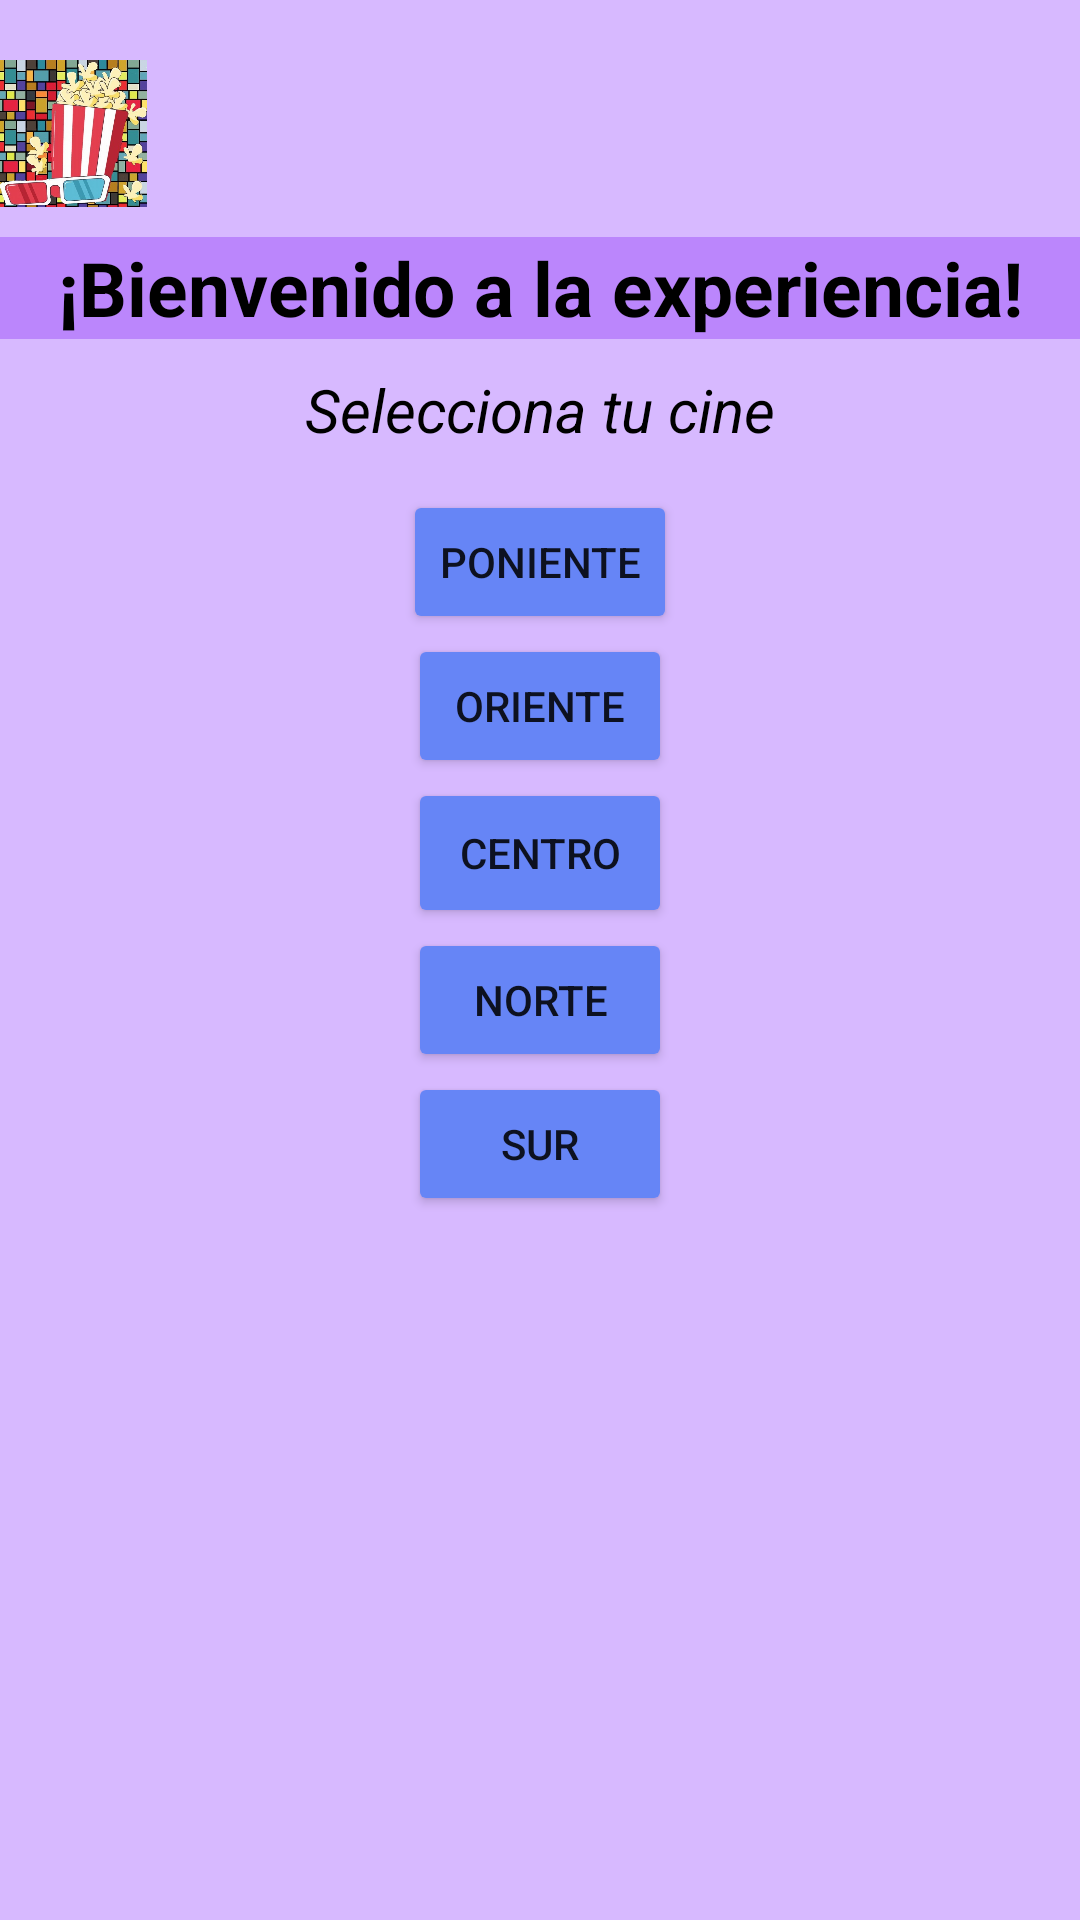

Write the Android layout XML for this screen, with the resource values it uses.
<!-- AndroidManifest.xml: application theme Theme.Tarea3 -->
<!-- res/layout/main_layout.xml -->
<?xml version="1.0" encoding="utf-8"?>
<LinearLayout xmlns:android="http://schemas.android.com/apk/res/android"
    xmlns:tools="http://schemas.android.com/tools"
    android:layout_width="match_parent"
    android:layout_height="match_parent"
    android:background="#D7B9FF"
    android:paddingTop="20dp"
    android:orientation="vertical"
    tools:context=".MainActivity">

    <LinearLayout
        android:layout_width="match_parent"
        android:layout_height="wrap_content"
        android:orientation="horizontal">
    
    <ImageView
        android:id="@+id/ImgFoto"
        android:layout_width="49dp"
        android:layout_height="49dp"
        android:layout_gravity="center"
        android:gravity="center"
        android:src="@drawable/img" />

    </LinearLayout>
    <TextView
        android:id="@+id/title"
        android:layout_width="match_parent"
        android:layout_height="34dp"
        android:layout_gravity="center"
        android:layout_marginTop="10dp"
        android:background="@color/purple_200"
        android:gravity="center"
        android:text="¡Bienvenido a la experiencia!"
        android:textColor="@color/black"
        android:textSize="25dp"
        android:textStyle="bold" />

    <TextView
        android:id="@+id/selec"
        android:layout_width="match_parent"
        android:layout_height="23dp"
        android:layout_gravity="center"
        android:layout_marginTop="10dp"
        android:gravity="center"
        android:text="Selecciona tu cine"
        android:textColor="@color/black"
        android:textSize="20dp"
        android:textStyle="italic" />

    <LinearLayout
        android:layout_width="match_parent"
        android:layout_height="257dp"
        android:layout_marginTop="10dp"
        android:gravity="center"
        android:orientation="vertical">

        <Button
            android:id="@+id/button3"
            android:layout_width="wrap_content"
            android:layout_height="wrap_content"
            android:backgroundTint="#6685F6"
            android:text="Poniente" />

        <Button
            android:id="@+id/button4"
            android:layout_width="wrap_content"
            android:layout_height="wrap_content"
            android:backgroundTint="#6685F6"
            android:text="Oriente" />

        <Button
            android:id="@+id/button"
            android:layout_width="wrap_content"
            android:layout_height="50dp"
            android:backgroundTint="#6685F6"
            android:text="Centro" />

        <Button
            android:id="@+id/button1"
            android:layout_width="wrap_content"
            android:layout_height="wrap_content"
            android:backgroundTint="#6685F6"
            android:text="Norte" />

        <Button
            android:id="@+id/button2"
            android:layout_width="wrap_content"
            android:layout_height="wrap_content"
            android:backgroundTint="#6685F6"
            android:text="Sur" />

    </LinearLayout>









</LinearLayout>
<!-- resources referenced by this layout -->
<resources>
  <!-- drawable img: jpeg bitmap (drawable, 133376 bytes) -->
  <style name="Theme.Tarea3" parent="Theme.MaterialComponents.DayNight.DarkActionBar">
          
          <item name="colorPrimary">@color/purple_500</item>
          <item name="colorPrimaryVariant">@color/purple_700</item>
          <item name="colorOnPrimary">@color/white</item>
          
          <item name="colorSecondary">@color/teal_200</item>
          <item name="colorSecondaryVariant">@color/teal_700</item>
          <item name="colorOnSecondary">@color/black</item>
          
          <item name="android:statusBarColor">?attr/colorPrimaryVariant</item>
          
      </style>
  <!-- not gathered from this repository: default colours our renderer supplied (Android Studio template values) -->
  <color name="purple_200">#FFBB86FC</color>
  <color name="purple_500">#FF6200EE</color>
  <color name="purple_700">#FF3700B3</color>
  <color name="teal_200">#FF03DAC5</color>
  <color name="teal_700">#FF018786</color>
  <color name="black">#FF000000</color>
  <color name="white">#FFFFFFFF</color>
</resources>
